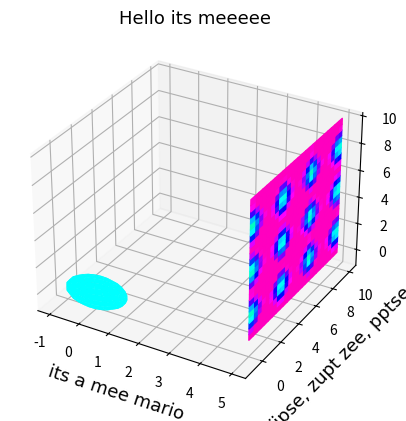

Here is the Python script that generated this plot: (Note: this script raises an exception after producing the figure.)
import numpy as np
import matplotlib as mpl
import matplotlib.pyplot as plt
from mpl_toolkits.mplot3d import Axes3D
from matplotlib import rc



x = np.linspace(0,10,25)
y = np.linspace(0,10,25)
x = np.sin(x)
z = np.linspace(0,10,25)
u = np.sin(x)
v = np.cos(x)
w = np.sin(x)
matrix = np.zeros((len(x),6))
for i in range(len(x)):
    matrix[i][0],matrix[i][1],matrix[i][2],matrix[i][3],matrix[i][4],matrix[i][5] = x[i],y[i],z[i],u[i],v[i],w[i]


class plotter:
    """
    :param  data:       a numpay array/matrix with six columns (order= x,y,z,u,v,w) first three are positionl arguments and last three are velocity arguments
    :param  title:      title (string)
    :param  xtitle:     title for the x-axis (string)
    :param  ytitle:     title for the y-axis (string)
    :arg    font:       change font of all three titles(see:http://jonathansoma.com/lede/data-studio/matplotlib/list-all-fonts-available-in-matplotlib-plus-samples/)
    :arg:   colormp:    which colors to choose from (see:https://matplotlib.org/3.1.1/tutorials/colors/colormaps.html)
    :arg:   grid:       add grid or not to two dimensional plots
    :arg:   fontsize:   how big the titles must be
    :arg:   couleur:    If true there is color otherwise its uniform colored
    :arg:   ticks:      If False ticks get removed default is false
    :return:            a 2 dimensional plot in a self chosen plane of the airflow or with vectors or with streamlines or heatmap
    """

    #set a class variable this can be changed from outside the class
    planeinterval = 0.1

    def __init__(self,data,title,xtitle,ytitle,font=None, colormp=None,grid=None,fontsize=None,couleur=None,ticks=None,fontweight=None):
        ## the required arguments
        self.data = data
        self.title = title
        self.xtitle = xtitle
        self.ytitle = ytitle

        ## optional arguments
        if font is None:
            self.font = None
        else:
            self.font = font

        if colormp is None:
            self.colormp = None
        else:
            self.colormp = colormp
        if grid is None:
            self.grid = False
        else:
            self.grid = True

        if fontsize is None:
            self.fontsize = 16
        else:
            self.fontsize = fontsize
        if couleur is None or couleur==False:
            self.couleur = False
        else:
            self.couleur = couleur
        if ticks is None:
            self.ticks = True
        else:
            self.ticks = ticks

    def vectorplaneyz(self, x):
        # select points for certain x +- the chosen interval
        data = self.data[(self.data[:, 0] < x + self.planeinterval) & (self.data[:, 0] > x - self.planeinterval)]

        # create 2D grid of the data point !!!!!!!!!!!!! should be left out for actual data
        X, Y = np.meshgrid(data[:, 1], data[:, 2])
        U, V = np.meshgrid(data[:, 4], data[:, 5])

        # X,Y = (data[:, 1], data[:, 2])
        # U,V = (data[:, 4], data[:, 5])

        # add different font
        csfont = {'fontname': self.font}

        ##plot data
        fig1, ax1 = plt.subplots()  ## make the figure
        ax1.set_title(self.title, fontsize=self.fontsize, **csfont)  ## add title
        plt.xlabel(self.xtitle, fontsize=self.fontsize, **csfont)  ## add title x-axis
        plt.ylabel(self.ytitle, fontsize=self.fontsize, **csfont)  ## add title y-axis
        plt.grid(self.grid)  ## if requested add grid

        # if requested add colour and yes its french colour values is based on speed
        if self.couleur:
            color = np.hypot(U, V)
            ax1.quiver(X, Y, U, V, color, cmap=self.colormp, alpha=1)  # actual plotting
        else:
            ax1.quiver(X, Y, U, V, alpha=1)  # actual plotting

        # remove ticks on axes if requested
        if not self.ticks:
            ax1.xaxis.set_ticks([])  # removes bars on x-axis
            ax1.yaxis.set_ticks([])  # removes bars on y-axis

        plt.show()
    # ------------------------------------------------------------------------------
    def streamsplaneyz(self, x,density=None):

        # determine density of streamlines
        if density is None:
            density = 0.8
        else:
            density = density

        # select points for certain x
        data = self.data[(self.data[:, 0] < x + self.planeinterval) & (self.data[:, 0] > x - self.planeinterval)]

        # create 2D grid of the data point
        X, Y = np.meshgrid(data[:, 1], data[:, 2])
        U, V = np.meshgrid(data[:, 4], data[:, 5])

        # X,Y = (data[:, 1], data[:, 2])
        # U,V = (data[:, 4], data[:, 5])

        ## add font
        csfont = {'fontname': self.font}

        ##plot data
        fig1, ax1 = plt.subplots()
        # add color if requested
        if self.couleur:
            color = np.hypot(U, V)
            ax1.streamplot(X, Y, U, V,density=density, color=color,cmap=self.colormp)
        else:
            ax1.streamplot(X, Y, U, V,density=density)
        # add titles
        plt.title(self.title, fontsize=self.fontsize,**csfont)
        plt.xlabel(self.xtitle, fontsize=self.fontsize,**csfont)
        plt.ylabel(self.ytitle, fontsize=self.fontsize,**csfont)
        plt.grid(self.grid)

        # remove ticks on axes if requested
        if not self.ticks:
            ax1.xaxis.set_ticks([])  # removes bars on x-axis
            ax1.yaxis.set_ticks([])  # removes bars on y-axis

        plt.show()
        # -----------------------------------------
    def vectorplanexz(self, y):
        # select points for certain x +- the chosen interval
        data = self.data[(self.data[:, 1] < y + self.planeinterval) & (self.data[:, 1] > y - self.planeinterval)]

        # create 2D grid of the data point !!!!!!!!!!!!! should be left out for actual data
        X, Y = np.meshgrid(data[:, 0], data[:, 2])
        U, V = np.meshgrid(data[:, 3], data[:, 5])

        # X,Y = (data[:, 0], data[:, 2])
        # U,V = (data[:, 3], data[:, 5])

        # add different font
        csfont = {'fontname': self.font}

        ##plot data
        fig1, ax1 = plt.subplots()  ## make the figure
        ax1.set_title(self.title, fontsize=self.fontsize, **csfont)  ## add title
        plt.xlabel(self.xtitle, fontsize=self.fontsize, **csfont)  ## add title x-axis
        plt.ylabel(self.ytitle, fontsize=self.fontsize, **csfont)  ## add title y-axis
        plt.grid(self.grid)  ## if requested add grid

        # if requested add colour and yes its french colour values is based on speed
        if self.couleur:
            color = np.hypot(U, V)
            ax1.quiver(X, Y, U, V, color, cmap=self.colormp, alpha=1)  # actual plotting
        else:
            ax1.quiver(X, Y, U, V, alpha=1)  # actual plotting

        # remove ticks on axes if requested
        if not self.ticks:
            ax1.xaxis.set_ticks([])  # removes bars on x-axis
            ax1.yaxis.set_ticks([])  # removes bars on y-axis
        plt.show()
        # ------------------------------------------------------------------------------

    def streamsplanexz(self, y, density=None):
        # determine density of streamlines
        if density is None:
            density = 0.8
        else:
            density = density

        # select points for certain y
        data = self.data[(self.data[:, 1] < y + self.planeinterval) & (self.data[:, 1] > y - self.planeinterval)]

        # create 2D grid of the data point
        X, Y = np.meshgrid(data[:, 0], data[:, 2])
        U, V = np.meshgrid(data[:, 3], data[:, 5])

        # X,Y = (data[:, 0], data[:, 2])
        # U,V = (data[:, 3], data[:, 5])

        ## add font
        csfont = {'fontname': self.font}

        ##plot data
        fig1, ax1 = plt.subplots()
        # add color if requested
        if self.couleur:
            color = np.hypot(U, V)
            ax1.streamplot(X, Y, U, V, density=density, color=color, cmap=self.colormp)
        else:
            ax1.streamplot(X, Y, U, V, density=density)
        # add titles
        plt.title(self.title, fontsize=self.fontsize, **csfont)
        plt.xlabel(self.xtitle, fontsize=self.fontsize, **csfont)
        plt.ylabel(self.ytitle, fontsize=self.fontsize, **csfont)
        plt.grid(self.grid)
        # remove ticks on axes if requested
        if not self.ticks:
            ax1.xaxis.set_ticks([])  # removes bars on x-axis
            ax1.yaxis.set_ticks([])  # removes bars on y-axis

        plt.show()
        # -----------------------------------------

    def vectorplanexy(self, z):
        # select points for certain x +- the chosen interval
        data = self.data[(self.data[:, 2] < z + self.planeinterval) & (self.data[:, 2] > z - self.planeinterval)]

        # create 2D grid of the data point !!!!!!!!!!!!! should be left out for actual data
        X, Y = np.meshgrid(data[:, 0], data[:, 1])
        U, V = np.meshgrid(data[:, 3], data[:, 4])

        # X,Y = (data[:, 0], data[:, 1])
        # U,V = (data[:, 3], data[:, 4])

        # add different font
        csfont = {'fontname': self.font}

        ##plot data
        fig1, ax1 = plt.subplots()  ## make the figure
        ax1.set_title(self.title, fontsize=self.fontsize, **csfont)  ## add title
        plt.xlabel(self.xtitle, fontsize=self.fontsize, **csfont)  ## add title x-axis
        plt.ylabel(self.ytitle, fontsize=self.fontsize, **csfont)  ## add title y-axis
        plt.grid(self.grid)  ## if requested add grid

        # if requested add colour and yes its french colour values is based on speed
        if self.couleur:
            color = np.hypot(U, V)
            ax1.quiver(X, Y, U, V, color, cmap=self.colormp, alpha=1)  # actual plotting
        else:
            ax1.quiver(X, Y, U, V, alpha=1)  # actual plotting

        # remove ticks on axes if requested
        if not self.ticks:
            ax1.xaxis.set_ticks([])  # removes bars on x-axis
            ax1.yaxis.set_ticks([])  # removes bars on y-axis
        plt.show()

    #------------------------------------------------------------------------------
    def streamsplanexy(self, z, density=None):
        # determine density of streamlines
        if density is None:
            density = 0.8
        else:
            density = density

        # select points for certain y
        data = self.data[(self.data[:, 2] < z + self.planeinterval) & (self.data[:, 2] > z - self.planeinterval)]

        # create 2D grid of the data point
        X, Y = np.meshgrid(data[:, 0], data[:, 1])
        U, V = np.meshgrid(data[:, 3], data[:, 4])

        # X,Y = (data[:, 0], data[:, 1])
        # U,V = (data[:, 3], data[:, 4])

        ## add font
        csfont = {'fontname': self.font}

        ##plot data
        fig1, ax1 = plt.subplots()
        # add color if requested
        if self.couleur:
            color = np.hypot(U, V)
            ax1.streamplot(X, Y, U, V, density=density, color=color, cmap=self.colormp)
        else:
            ax1.streamplot(X, Y, U, V, density=density)
        # add titles
        plt.title(self.title, fontsize=self.fontsize, **csfont)
        plt.xlabel(self.xtitle, fontsize=self.fontsize, **csfont)
        plt.ylabel(self.ytitle, fontsize=self.fontsize, **csfont)
        plt.grid(self.grid)
        # remove ticks on axes if requested
        if not self.ticks:
            ax1.xaxis.set_ticks([])  # removes bars on x-axis
            ax1.yaxis.set_ticks([])  # removes bars on y-axis

        plt.show()
        #-----------------------------------------
    def intersectingplanes(self,x,y):
        fig  = plt.figure()
        ax = fig.add_subplot(111,projection='3d')
        data1 = self.data[(self.data[:, 0] < x + self.planeinterval) & (self.data[:, 0] > x - self.planeinterval)]
        data2 = self.data[(self.data[:, 1] < y + self.planeinterval) & (self.data[:, 1] > y - self.planeinterval)]


        x1 = np.ones((1,len(data1[:,3])))*x
        X1,Y1= np.meshgrid(x1,data1[:,1])
        Z1,Y1 = np.meshgrid(data1[:,2],data1[:,1])
        v1,w1 = np.meshgrid(data1[:,4],data1[:,5])
        V1 = np.hypot(v1,w1)
        norm = mpl.colors.Normalize(vmin=0, vmax=1)

        x2 = list(data2[:, 0])
        z2 = list(data2[:,2])
        u2 = list(data2[:,3])
        w2 = list(data2[:, 5])
        deleting = True
        i = 0
        while deleting:
            if x2[i]>x:
                x2.pop(i)
                z2.pop(i)
                u2.pop(i)
                w2.pop(i)

            else:
                i += 1
            if i == len(x2):
                deleting = False
        y2 = np.ones((1, len(x2))) * y
        X2, Y2 = np.meshgrid(x2, y2)
        Z2, X2 = np.meshgrid(z2, x2)
        U2, W2 = np.meshgrid(u2,w2)
        V2 = np.hypot(U2, W2)

        x3 = list(data2[:, 0])
        z3 = list(data2[:, 2])
        u3 = list(data2[:, 3])
        w3 = list(data2[:, 5])
        deleting = True
        i = 0
        while deleting:
            if x3[i] <= x:
                x3.pop(i)
                z3.pop(i)
                u3.pop(i)
                w3.pop(i)

            else:
                i += 1
            if i == len(x3):
                deleting = False
        y3 = np.ones((1, len(x3))) * y
        X3, Y3 = np.meshgrid(x3, y3)
        Z3, X3 = np.meshgrid(z3, x3)
        U3, W3 = np.meshgrid(u3, w3)
        V3 = np.hypot(U3, W3)
        a = max(np.amax(V3),np.amax(V2),np.amax(V1))
        b = min(np.amin(V3),np.amin(V2),np.amin(V1))


        norm = mpl.colors.Normalize(vmin=b, vmax=a)
        csfont = {'fontname': self.font}
        plt.title(self.title, fontsize=self.fontsize, **csfont)
        plt.xlabel(self.xtitle, fontsize=self.fontsize, **csfont)
        plt.ylabel(self.ytitle, fontsize=self.fontsize, **csfont)
        ax.plot_surface(X1, Y1, Z1,facecolors=plt.cm.hsv(norm(V1)),shade=False)
        ax.plot_surface(X2, Y2, Z2, facecolors=plt.cm.hsv(norm(V2)), shade=False)
        ax.plot_surface(X3, Y3, Z3, facecolors=plt.cm.hsv(norm(V3)), shade=False)
        m = mpl.cm.ScalarMappable(cmap='hsv',norm=norm)
        m.set_array([])
        fig.colorbar(m)
        plt.show()

    def sphere_plane(self, x,colorsphere=None):
        if colorsphere is None:
            colorsphere = 'b'
        else:
            colorsphere = colorsphere
        fig = plt.figure()
        ax = fig.add_subplot(111, projection='3d')
        data1 = self.data[(self.data[:, 0] < x + self.planeinterval) & (self.data[:, 0] > x - self.planeinterval)]

        x1 = np.ones((1, len(data1[:, 3]))) * x
        X1, Y1 = np.meshgrid(x1, data1[:, 1])
        Z1, Y1 = np.meshgrid(data1[:, 2], data1[:, 1])
        v1, w1 = np.meshgrid(data1[:, 4], data1[:, 5])
        V1 = np.hypot(v1, w1)
        norm = mpl.colors.Normalize(vmin=0, vmax=1)

        r = 3         #radius [cm]
        u, v = np.mgrid[0:2 * np.pi:20j, 0:np.pi:10j]
        x2 = np.cos(u) * np.sin(v)
        y2 = np.sin(u) * np.sin(v)
        z2 = np.cos(v)

        X2,Y2,Z2 = x2,y2,z2

        # X2,Y2 = np.meshgrid(x2,y2)
        # X2,Z2 = np.meshgrid(x2,z2)

        norm = mpl.colors.Normalize(vmin=0, vmax=1)
        csfont = {'fontname': self.font}
        plt.title(self.title, fontsize=self.fontsize, **csfont)
        plt.xlabel(self.xtitle, fontsize=self.fontsize, **csfont)
        plt.ylabel(self.ytitle, fontsize=self.fontsize, **csfont)
        ax.plot_surface(X1, Y1, Z1, facecolors=plt.cm.gist_rainbow(norm(V1)), shade=False)
        ax.plot_surface(X2, Y2, Z2,color=colorsphere, shade=False)

        m = mpl.cm.ScalarMappable(cmap='gist_rainbow', norm=norm)
        m.set_array([])
        fig.colorbar(m)
        plt.show()

        ## !!!THOUGHT!!! ==> plotting the velocity field in three dimensions but only on the surface of tthe sphere

matrix = plotter(matrix, 'Hello its meeeee', 'its a mee mario', 'jipse, zupt zee, pptse', colormp='gist_ncar',
                 fontsize=13, font='Ariel',fontweight='bold', couleur=True)
matrix.planeinterval = 10.1
# matrix.streamsplaneyz(5,density=2)
# matrix.vectorplaneyz(5)
# matrix.intersectingplanes(0,5)
matrix.sphere_plane(5,colorsphere='cyan')
